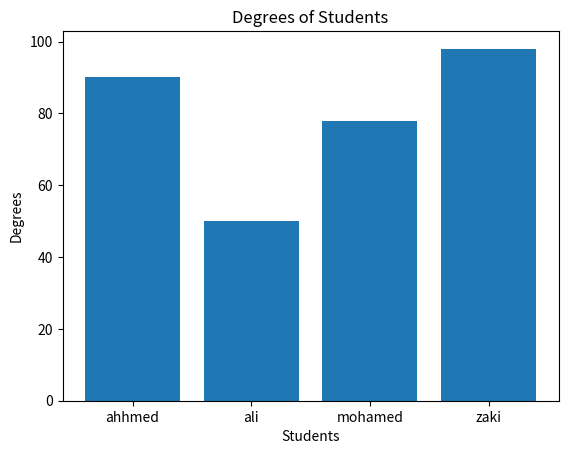

Here is the Python script that generated this plot:
import numpy as np
import matplotlib.pyplot as plt
students = ['ahhmed', 'ali', 'mohamed', 'zaki']
degrees = [90, 50, 78, 98]

# Plot
plt.bar(students, degrees)

# Add labels and title
plt.xlabel('Students')
plt.ylabel('Degrees')
plt.title('Degrees of Students')

